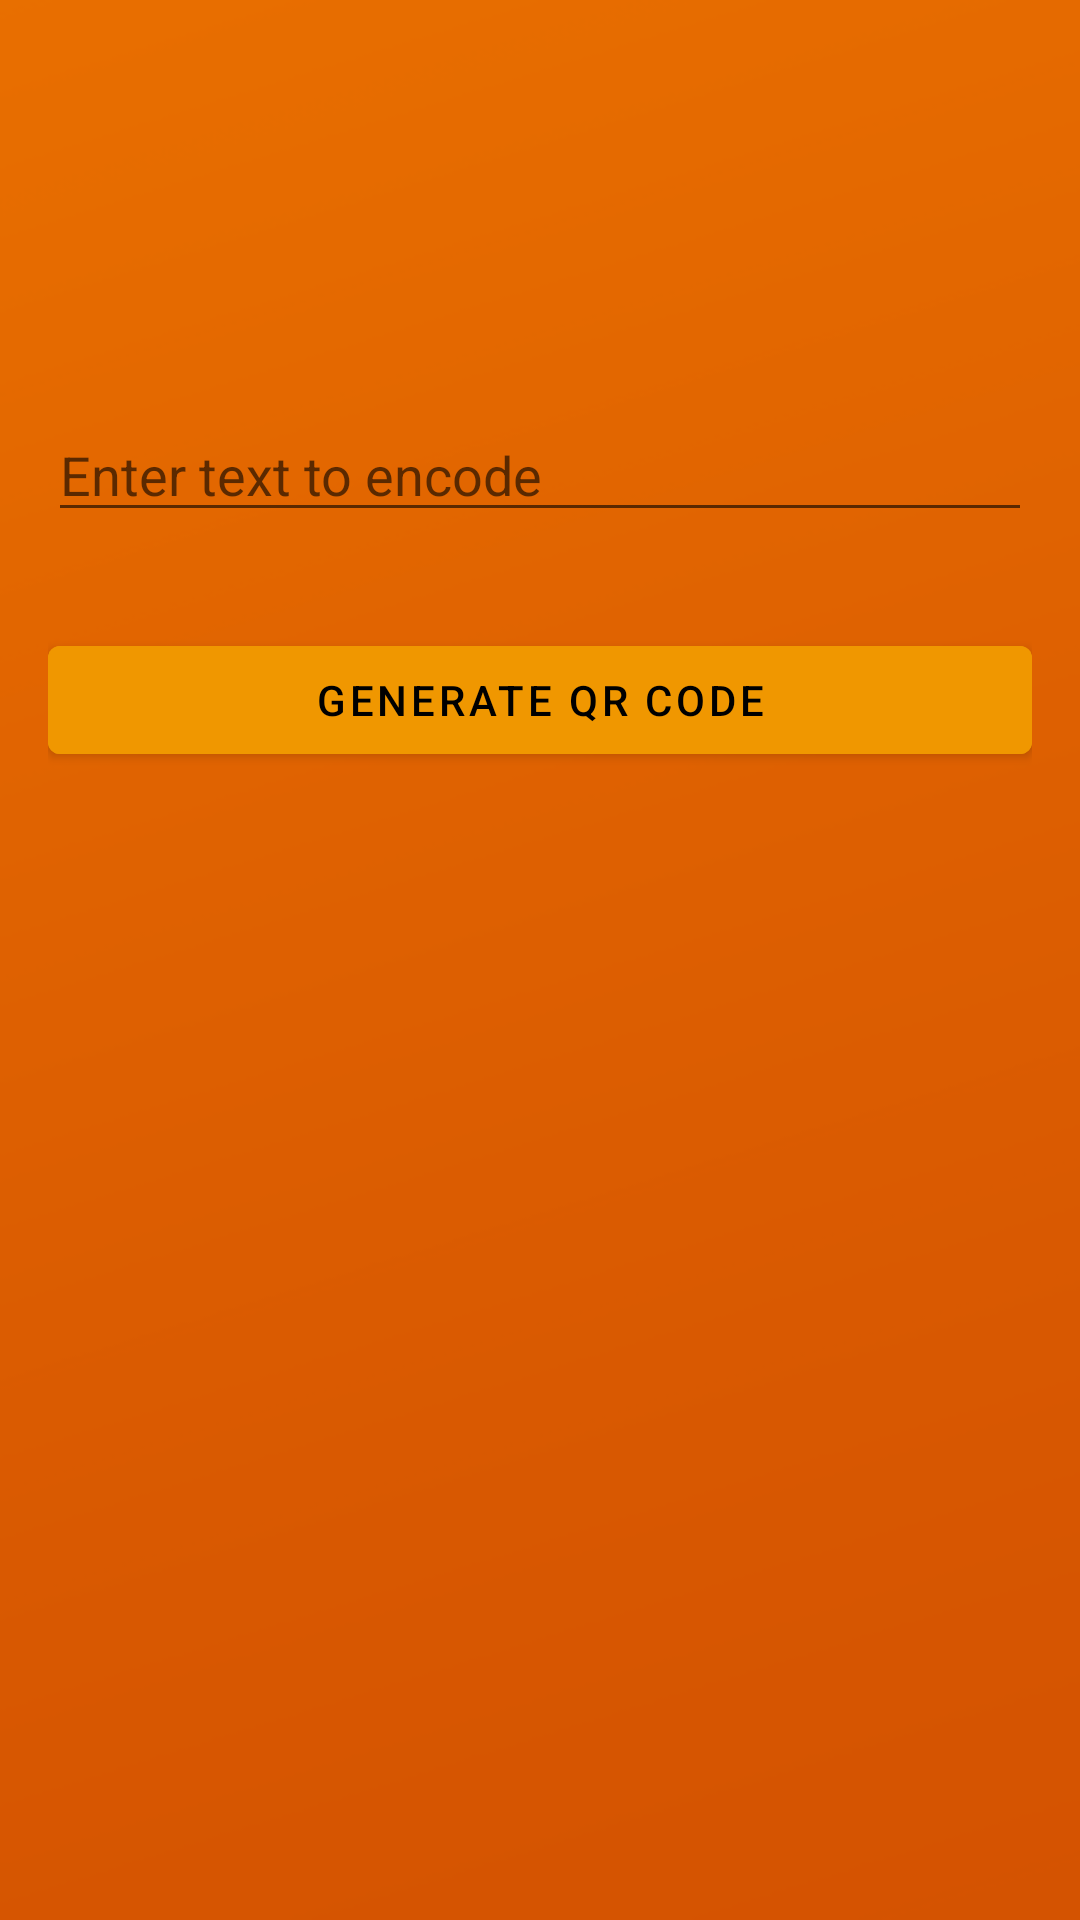

Layout XML and referenced resources for this Android screen:
<!-- AndroidManifest.xml: application theme Theme.OnlineParking -->
<!-- res/layout/activity_qrscanner.xml -->
<?xml version="1.0" encoding="utf-8"?>
<RelativeLayout
    xmlns:android="http://schemas.android.com/apk/res/android"
    xmlns:app="http://schemas.android.com/apk/res-auto"
    xmlns:tools="http://schemas.android.com/tools"
    android:layout_width="match_parent"
    android:background="@drawable/background"
    android:layout_height="match_parent"
    android:padding="16dp"
    tools:context=".qrscanner">
    <EditText
        android:layout_marginTop="120dp"
        android:id="@+id/edit_text"
        android:layout_width="match_parent"
        android:layout_height="wrap_content"
        android:hint="Enter text to encode"
        android:inputType="text"
        android:layout_marginBottom="16dp"/>

    <Button
        android:textColor="@color/black"
        android:backgroundTint="@color/purple_200"
        android:id="@+id/button"
        android:layout_width="match_parent"
        android:layout_height="wrap_content"
        android:text="Generate QR Code"
        android:layout_below="@id/edit_text"
        android:layout_marginTop="16dp"/>

    <ImageView
        android:id="@+id/image_view"
        android:layout_width="match_parent"
        android:layout_height="match_parent"
        android:layout_below="@id/button"
        android:scaleType="fitCenter"
        android:layout_marginTop="16dp"/>

</RelativeLayout>
<!-- resources referenced by this layout -->
<resources>
  <color name="black">#FF000000</color>
  <color name="purple_200">#F09700</color>
  <!-- drawable background: png bitmap (drawable, 14138 bytes) -->
  <style name="Theme.OnlineParking" parent="Theme.MaterialComponents.Light.DarkActionBar">
          
          <item name="colorPrimary">@color/purple_500</item>
          <item name="colorPrimaryVariant">@color/purple_700</item>
          <item name="colorOnPrimary">@color/white</item>
          
          <item name="colorSecondary">@color/teal_200</item>
          <item name="colorSecondaryVariant">@color/teal_700</item>
          <item name="colorOnSecondary">@color/black</item>
          
          <item name="android:statusBarColor">?attr/colorPrimaryVariant</item>
          
      </style>
  <color name="purple_500">#FF6200EE</color>
  <color name="purple_700">#FF3700B3</color>
  <color name="white">#FFFFFFFF</color>
  <color name="teal_200">#FF03DAC5</color>
  <color name="teal_700">#FF018786</color>
</resources>
